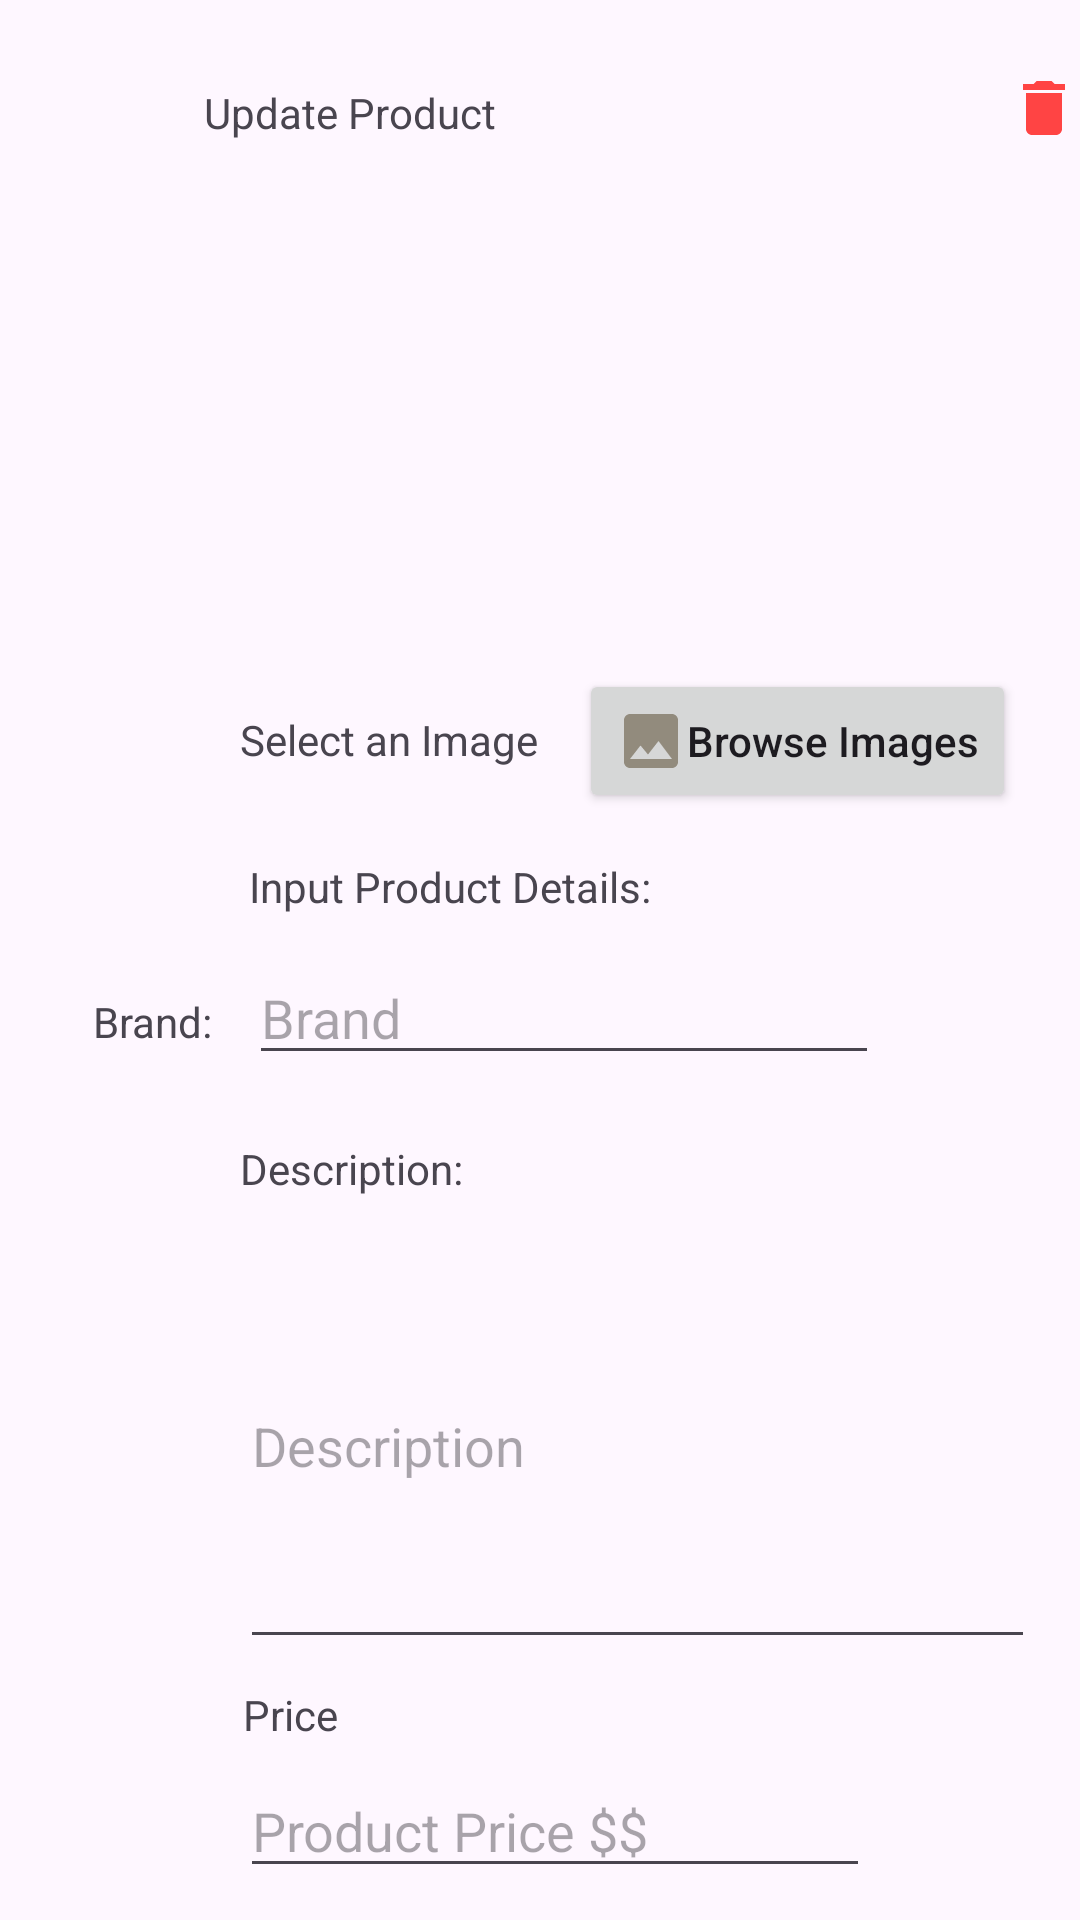

Produce the Android XML layout that renders to this screen, including the resource entries it uses.
<!-- AndroidManifest.xml: application theme Theme.ShopphileAppActual -->
<!-- res/layout/activity_update_product.xml -->
<?xml version="1.0" encoding="utf-8"?>
<androidx.constraintlayout.widget.ConstraintLayout xmlns:android="http://schemas.android.com/apk/res/android"
    xmlns:app="http://schemas.android.com/apk/res-auto"
    xmlns:tools="http://schemas.android.com/tools"
    android:id="@+id/main"
    android:layout_width="match_parent"
    android:layout_height="match_parent"
    tools:context=".UpdateProduct">

    <EditText
        android:id="@+id/prodDesc2"
        android:layout_width="265dp"
        android:layout_height="145dp"
        android:layout_marginStart="80dp"
        android:layout_marginTop="408dp"
        android:ems="10"
        android:hint="Description"
        android:inputType="text"
        app:layout_constraintStart_toStartOf="parent"
        app:layout_constraintTop_toTopOf="parent" />

    <TextView
        android:id="@+id/textView8"
        android:layout_width="wrap_content"
        android:layout_height="wrap_content"
        android:layout_marginStart="68dp"
        android:layout_marginTop="28dp"
        android:text="Update Product"
        app:layout_constraintStart_toStartOf="parent"
        app:layout_constraintTop_toTopOf="parent" />

    <EditText
        android:id="@+id/prodPrice2"
        android:layout_width="wrap_content"
        android:layout_height="wrap_content"
        android:layout_marginStart="80dp"
        android:layout_marginTop="588dp"
        android:ems="10"
        android:hint="Product Price $$"
        android:inputType="text"
        app:layout_constraintStart_toStartOf="parent"
        app:layout_constraintTop_toTopOf="parent" />

    <EditText
        android:id="@+id/brandName"
        android:layout_width="wrap_content"
        android:layout_height="wrap_content"
        android:layout_marginStart="83dp"
        android:layout_marginTop="317dp"
        android:ems="10"
        android:hint="Brand"
        android:inputType="text"
        app:layout_constraintStart_toStartOf="parent"
        app:layout_constraintTop_toTopOf="parent" />

    <androidx.appcompat.widget.AppCompatButton
        android:id="@+id/saveButton"
        android:layout_width="wrap_content"
        android:layout_height="wrap_content"
        android:layout_marginStart="152dp"
        android:layout_marginTop="748dp"
        android:backgroundTint="@android:color/holo_green_dark"
        android:text="Save Changes"
        android:textAllCaps="false"
        android:textColor="@android:color/white"
        app:layout_constraintStart_toStartOf="parent"
        app:layout_constraintTop_toTopOf="parent" />

    <ImageView
        android:id="@+id/prodImage2"
        android:layout_width="224dp"
        android:layout_height="165dp"
        android:layout_marginStart="92dp"
        android:layout_marginTop="56dp"
        app:layout_constraintStart_toStartOf="parent"
        app:layout_constraintTop_toTopOf="parent"
        app:srcCompat="@drawable/placeholder_image" />

    <androidx.appcompat.widget.AppCompatButton
        android:id="@+id/buttonImage2"
        android:layout_width="wrap_content"
        android:layout_height="wrap_content"
        android:layout_marginStart="193dp"
        android:layout_marginTop="223dp"
        android:drawableStart="@drawable/baseline_image_24"
        android:text="Browse Images"
        android:textAllCaps="false"
        app:layout_constraintStart_toStartOf="parent"
        app:layout_constraintTop_toTopOf="parent" />

    <TextView
        android:id="@+id/textView9"
        android:layout_width="wrap_content"
        android:layout_height="wrap_content"
        android:layout_marginStart="83dp"
        android:layout_marginTop="286dp"
        android:text="Input Product Details:"
        app:layout_constraintStart_toStartOf="parent"
        app:layout_constraintTop_toTopOf="parent" />

    <EditText
        android:id="@+id/prodCat2"
        android:layout_width="wrap_content"
        android:layout_height="wrap_content"
        android:layout_marginStart="80dp"
        android:layout_marginTop="680dp"
        android:ems="10"
        android:hint="Product Category"
        android:inputType="text"
        app:layout_constraintStart_toStartOf="parent"
        app:layout_constraintTop_toTopOf="parent" />

    <TextView
        android:id="@+id/textView10"
        android:layout_width="wrap_content"
        android:layout_height="wrap_content"
        android:layout_marginStart="80dp"
        android:layout_marginTop="237dp"
        android:text="Select an Image"
        app:layout_constraintStart_toStartOf="parent"
        app:layout_constraintTop_toTopOf="parent" />

    <ImageButton
        android:id="@+id/imageBack2"
        android:layout_width="wrap_content"
        android:layout_height="wrap_content"
        android:layout_marginStart="25dp"
        android:layout_marginTop="25dp"
        android:background="?attr/selectableItemBackground"
        app:layout_constraintStart_toStartOf="parent"
        app:layout_constraintTop_toTopOf="parent"
        app:srcCompat="@drawable/baseline_arrow_back_24" />

    <TextView
        android:id="@+id/buttonDelete"
        android:layout_width="wrap_content"
        android:layout_height="wrap_content"
        android:layout_marginStart="336dp"
        android:layout_marginTop="24dp"
        android:background="?attr/selectableItemBackground"
        android:clickable="true"
        android:drawableStart="@drawable/baseline_delete_24"
        android:text="Delete"
        android:textAllCaps="false"
        android:textColor="@android:color/holo_red_light"
        app:layout_constraintStart_toStartOf="parent"
        app:layout_constraintTop_toTopOf="parent" />

    <TextView
        android:id="@+id/textView11"
        android:layout_width="wrap_content"
        android:layout_height="wrap_content"
        android:text="Brand:"
        android:layout_marginStart="31dp"
        android:layout_marginTop="331dp"
        app:layout_constraintStart_toStartOf="parent"
        app:layout_constraintTop_toTopOf="parent" />

    <TextView
        android:id="@+id/textView12"
        android:layout_width="wrap_content"
        android:layout_height="wrap_content"
        android:layout_marginStart="80dp"
        android:layout_marginTop="380dp"
        android:text="Description:"
        app:layout_constraintStart_toStartOf="parent"
        app:layout_constraintTop_toTopOf="parent" />

    <TextView
        android:id="@+id/textView13"
        android:layout_width="wrap_content"
        android:layout_height="wrap_content"
        android:text="Price"
        android:layout_marginStart="81dp"
        android:layout_marginTop="562dp"
        app:layout_constraintStart_toStartOf="parent"
        app:layout_constraintTop_toTopOf="parent" />

    <TextView
        android:id="@+id/textView14"
        android:layout_width="wrap_content"
        android:layout_height="wrap_content"
        android:text="Category"
        android:layout_marginStart="81dp"
        android:layout_marginTop="652dp"
        app:layout_constraintStart_toStartOf="parent"
        app:layout_constraintTop_toTopOf="parent"/>

</androidx.constraintlayout.widget.ConstraintLayout>
<!-- resources referenced by this layout -->
<resources>
  <!-- drawable baseline_delete_24 (drawable) -->
  <vector xmlns:android="http://schemas.android.com/apk/res/android" android:height="24dp" android:tint="#ffff4444" android:viewportHeight="24" android:viewportWidth="24" android:width="24dp">
        
      <path android:fillColor="@android:color/white" android:pathData="M6,19c0,1.1 0.9,2 2,2h8c1.1,0 2,-0.9 2,-2V7H6v12zM19,4h-3.5l-1,-1h-5l-1,1H5v2h14V4z"/>
      
  </vector>
  <!-- drawable baseline_image_24 (drawable) -->
  <vector xmlns:android="http://schemas.android.com/apk/res/android" android:height="24dp" android:tint="#928B7D" android:viewportHeight="24" android:viewportWidth="24" android:width="24dp">
        
      <path android:fillColor="@android:color/white" android:pathData="M21,19V5c0,-1.1 -0.9,-2 -2,-2H5c-1.1,0 -2,0.9 -2,2v14c0,1.1 0.9,2 2,2h14c1.1,0 2,-0.9 2,-2zM8.5,13.5l2.5,3.01L14.5,12l4.5,6H5l3.5,-4.5z"/>
      
  </vector>
  <style name="Theme.ShopphileAppActual" parent="Base.Theme.ShopphileAppActual" />
  <style name="Base.Theme.ShopphileAppActual" parent="Theme.Material3.DayNight.NoActionBar">
          
          
      </style>
</resources>
